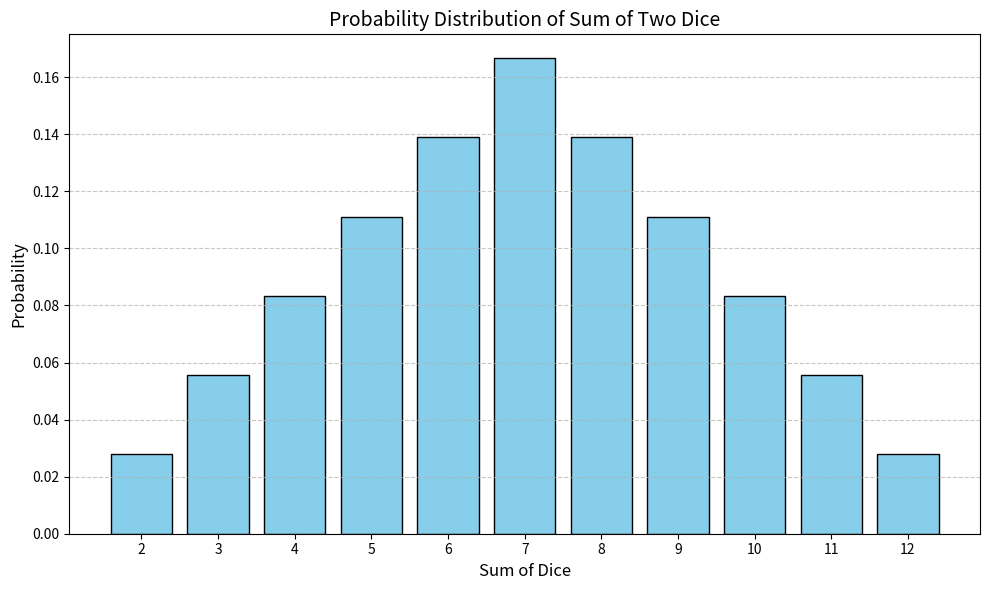

Generate this figure with matplotlib:
import matplotlib.pyplot as plt
from collections import Counter
import itertools

# Step 1: Simulate all possible outcomes of rolling two dice
dice_faces = range(1, 7)
outcomes = list(itertools.product(dice_faces, repeat=2))
sums = [sum(outcome) for outcome in outcomes]

# Step 2: Count frequency of each sum
sum_counts = Counter(sums)
total_outcomes = len(outcomes)
probabilities = {k: v / total_outcomes for k, v in sum_counts.items()}

# Step 3: Plot the probabilities
plt.figure(figsize=(10, 6))
plt.bar(probabilities.keys(), probabilities.values(), color='skyblue', edgecolor='black')
plt.title('Probability Distribution of Sum of Two Dice', fontsize=14)
plt.xlabel('Sum of Dice', fontsize=12)
plt.ylabel('Probability', fontsize=12)
plt.xticks(range(2, 13))
plt.grid(axis='y', linestyle='--', alpha=0.7)
plt.tight_layout()
plt.show()
